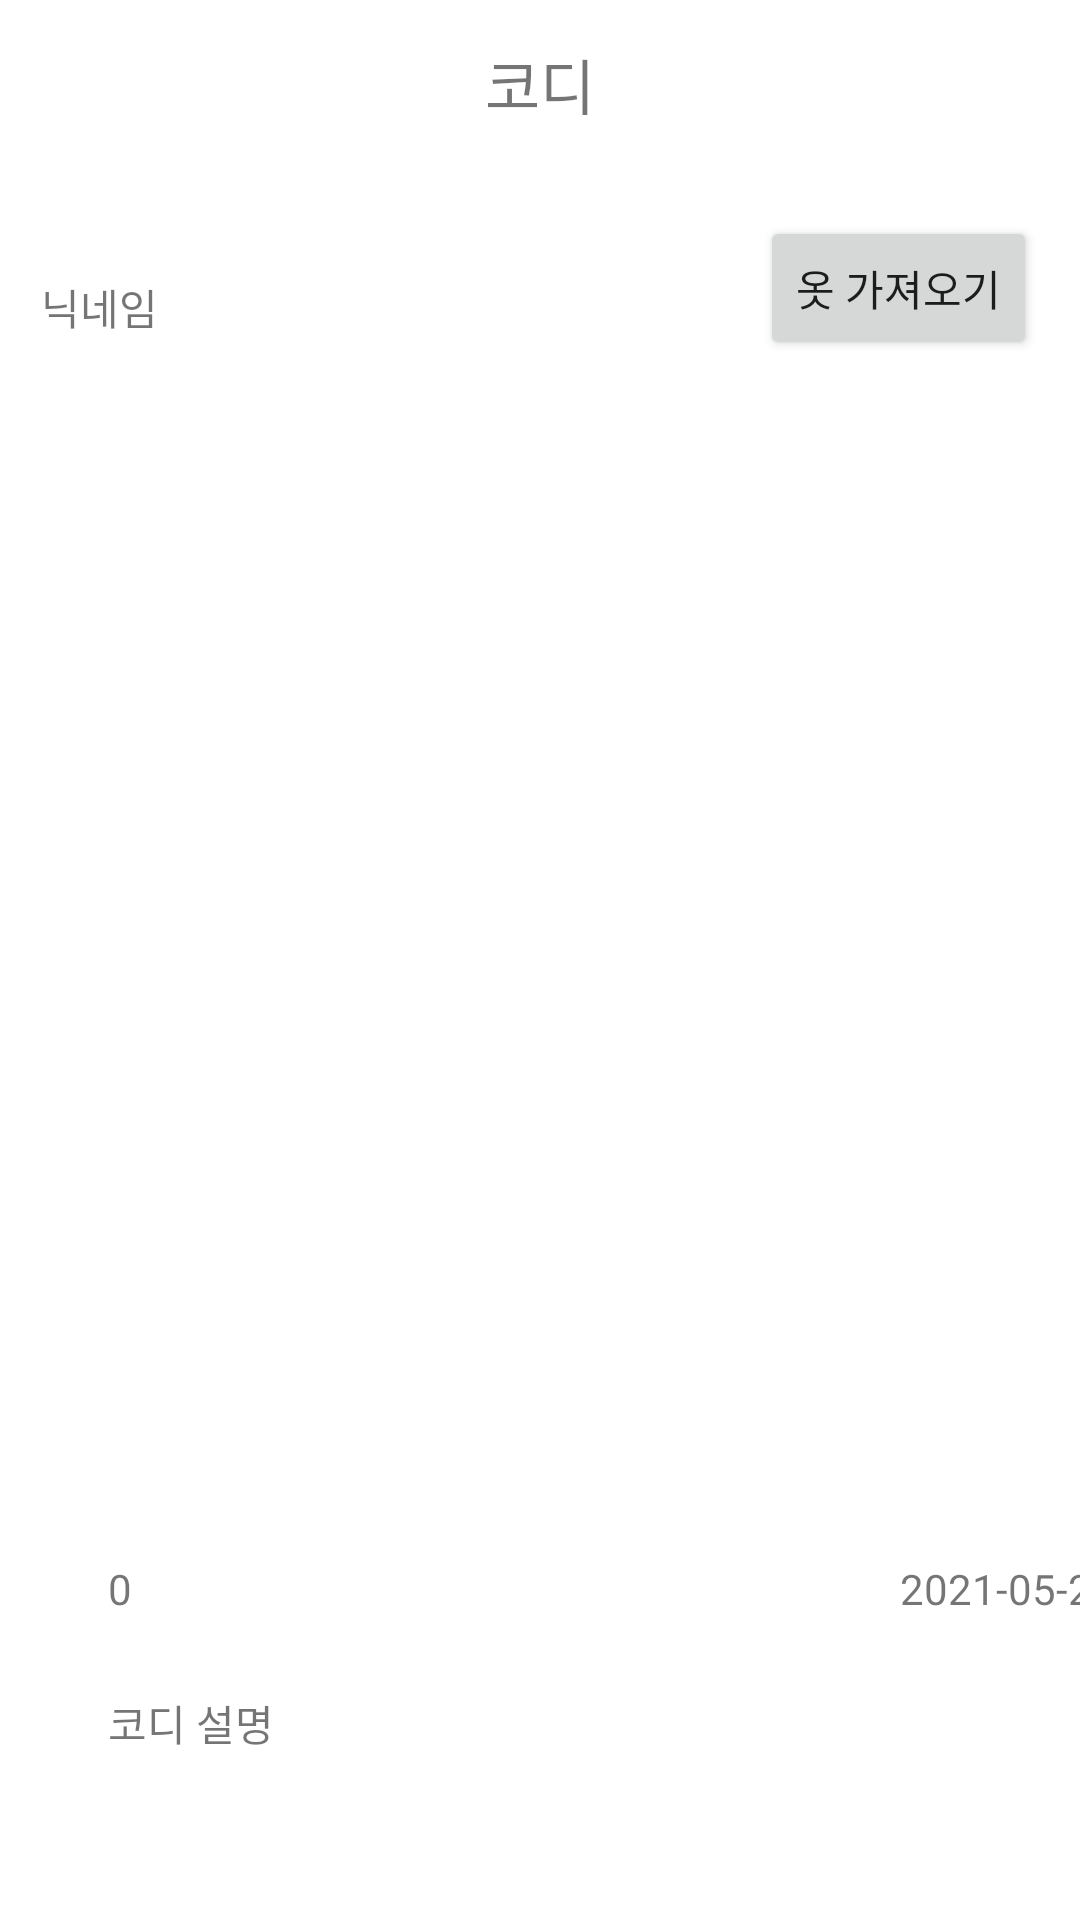

Android layout source for this screen:
<!-- AndroidManifest.xml: application theme Theme.example -->
<!-- res/layout/activity_codi.xml -->
<?xml version="1.0" encoding="utf-8"?>
<androidx.constraintlayout.widget.ConstraintLayout xmlns:android="http://schemas.android.com/apk/res/android"
    xmlns:app="http://schemas.android.com/apk/res-auto"
    xmlns:tools="http://schemas.android.com/tools"
    android:layout_width="match_parent"
    android:layout_height="match_parent"
    tools:context=".activity.CodiActivity">

    
    <androidx.appcompat.widget.Toolbar
        android:id="@+id/toolbar"
        android:layout_width="0dp"
        android:layout_height="wrap_content"
        android:theme="@style/Theme.example"
        app:layout_constraintEnd_toEndOf="parent"
        app:layout_constraintStart_toStartOf="parent"
        app:layout_constraintTop_toTopOf="parent">

        
        <TextView
            android:layout_width="wrap_content"
            android:layout_height="wrap_content"
            android:layout_gravity="center"
            android:text="코디"
            android:textSize="20sp" />

    </androidx.appcompat.widget.Toolbar>

    <TextView
        android:id="@+id/tv_nickname"
        android:layout_width="wrap_content"
        android:layout_height="wrap_content"
        android:layout_marginTop="92dp"
        android:text="닉네임"
        app:layout_constraintEnd_toEndOf="parent"
        app:layout_constraintHorizontal_bias="0.043"
        app:layout_constraintStart_toStartOf="parent"
        app:layout_constraintTop_toTopOf="parent" />

    <Button
        android:id="@+id/btn_get_cloth"
        android:layout_width="wrap_content"
        android:layout_height="wrap_content"
        android:layout_marginTop="72dp"
        android:text="옷 가져오기"
        app:layout_constraintEnd_toEndOf="parent"
        app:layout_constraintHorizontal_bias="0.947"
        app:layout_constraintStart_toStartOf="parent"
        app:layout_constraintTop_toTopOf="parent" />

    <ImageView
        android:id="@+id/iv_codi"
        android:layout_width="377dp"
        android:layout_height="378dp"
        android:layout_marginTop="120dp"
        app:layout_constraintEnd_toEndOf="parent"
        app:layout_constraintHorizontal_bias="0.529"
        app:layout_constraintLeft_toLeftOf="parent"
        app:layout_constraintRight_toRightOf="parent"
        app:layout_constraintStart_toStartOf="parent"
        app:layout_constraintTop_toTopOf="parent" />

    <ImageView
        android:id="@+id/iv_heart"
        android:layout_width="16dp"
        android:layout_height="19dp"
        android:layout_marginTop="520dp"
        android:background="@drawable/heart"
        app:layout_constraintEnd_toStartOf="@+id/tv_likes_num"
        app:layout_constraintHorizontal_bias="0.75"
        app:layout_constraintLeft_toLeftOf="parent"
        app:layout_constraintRight_toRightOf="parent"
        app:layout_constraintStart_toStartOf="parent"
        app:layout_constraintTop_toTopOf="parent" />

    <TextView
        android:id="@+id/tv_likes_num"
        android:layout_width="wrap_content"
        android:layout_height="wrap_content"
        android:layout_marginStart="36dp"
        android:layout_marginTop="520dp"
        android:text="0"
        app:layout_constraintLeft_toLeftOf="parent"
        app:layout_constraintRight_toRightOf="parent"
        app:layout_constraintStart_toStartOf="parent"
        app:layout_constraintTop_toTopOf="parent" />

    <TextView
        android:id="@+id/tv_codi_date"
        android:layout_width="wrap_content"
        android:layout_height="wrap_content"
        android:layout_marginStart="300dp"
        android:layout_marginTop="520dp"
        android:text="2021-05-25"
        app:layout_constraintLeft_toLeftOf="parent"
        app:layout_constraintRight_toRightOf="parent"
        app:layout_constraintStart_toStartOf="parent"
        app:layout_constraintTop_toTopOf="parent"
        android:gravity="right"/>

    <TextView
        android:id="@+id/tv_codi_description"
        android:layout_width="338dp"
        android:layout_height="78dp"
        android:layout_marginStart="36dp"
        android:layout_marginTop="564dp"
        android:text="코디 설명"
        app:layout_constraintLeft_toLeftOf="parent"
        app:layout_constraintRight_toRightOf="parent"
        app:layout_constraintStart_toStartOf="parent"
        app:layout_constraintTop_toTopOf="parent" />


</androidx.constraintlayout.widget.ConstraintLayout>
<!-- resources referenced by this layout -->
<resources>
  <style name="Theme.example" parent="Theme.MaterialComponents.DayNight.DarkActionBar">
          
          <item name="colorPrimary">@color/purple_500</item>
          <item name="colorPrimaryVariant">#E0E0E0</item>
          <item name="colorOnPrimary">@color/white</item>
          
          <item name="colorSecondary">@color/teal_200</item>
          <item name="colorSecondaryVariant">@color/teal_700</item>
          <item name="colorOnSecondary">@color/black</item>
          
          <item name="android:statusBarColor" tools:targetApi="l">?attr/colorPrimaryVariant</item>
  
          
          <item name="windowActionBar">false</item>
          <item name="windowNoTitle">true</item>
      </style>
  <color name="purple_500">#FF6200EE</color>
  <color name="white">#FFFFFFFF</color>
  <color name="teal_200">#FF03DAC5</color>
  <color name="teal_700">#FF018786</color>
  <color name="black">#FF000000</color>
</resources>
